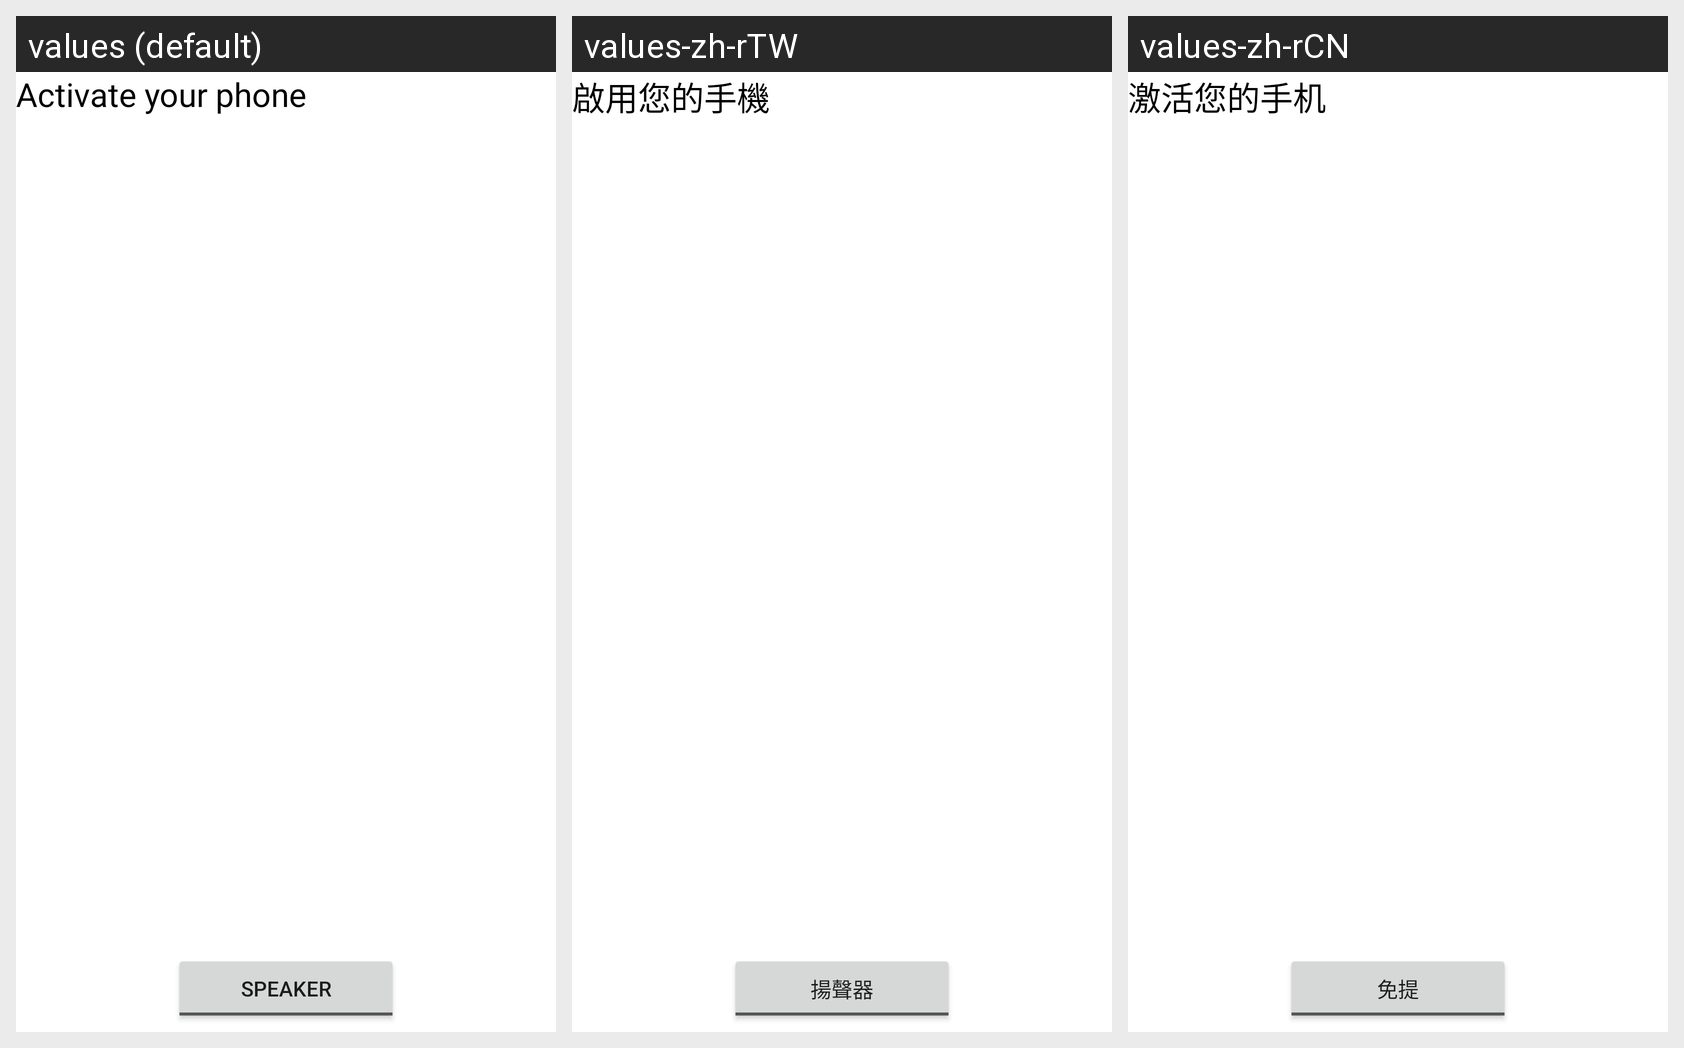

The same Android screen rendered under several of its app's locales, left to right. List the strings drawn on it with the default value and each locale's translation.
Android screen res/layout/otacall_card.xml rendered under 3 locales, left to right: values (default), values-zh-rTW, values-zh-rCN. Device: Nexus 5 (rendered at 1080×1920; each locale shown at half size, 540×960, under a caption strip naming it); theme Theme.MaterialComponents.DayNight.NoActionBar.
Strings drawn on this screen, with the default value and each locale's value (text and hints the layout hard-codes, and strings that could not be matched under every locale, appear in the picture but are not listed):

ota_title_activate
  values: Activate your phone
  values-zh-rTW: 啟用您的手機
  values-zh-rCN: 激活您的手机

ota_speaker
  values: Speaker
  values-zh-rTW: 揚聲器
  values-zh-rCN: 免提
